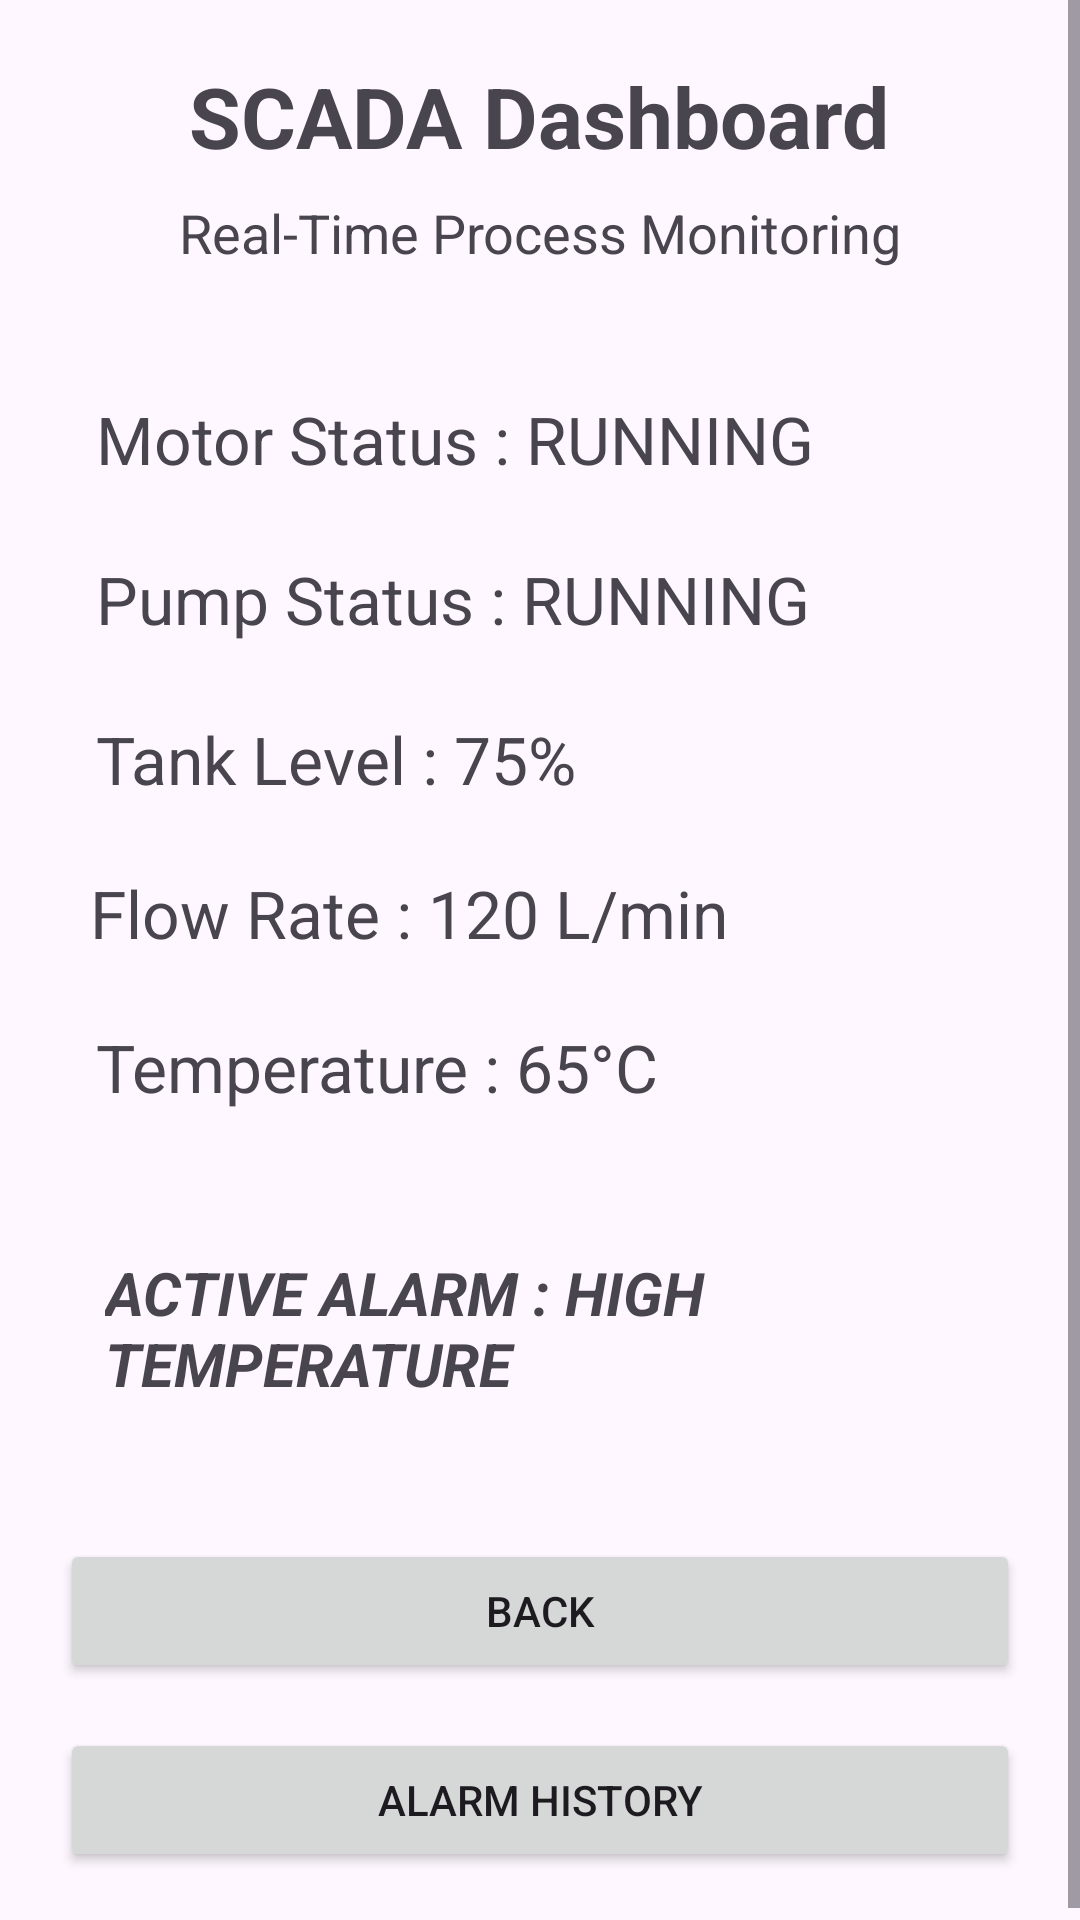

Write the Android layout XML for this screen, with the resource values it uses.
<!-- AndroidManifest.xml: application theme Theme.IndustrialFaultDiagnosis -->
<!-- res/layout/activity_scada.xml -->
<?xml version="1.0" encoding="utf-8"?>
<ScrollView xmlns:android="http://schemas.android.com/apk/res/android"
    android:layout_width="match_parent"
    android:layout_height="match_parent">

    <LinearLayout
        android:layout_width="match_parent"
        android:layout_height="wrap_content"
        android:orientation="vertical"
        android:padding="20dp">

        <TextView
            android:layout_width="wrap_content"
            android:layout_height="wrap_content"
            android:text="SCADA Dashboard"
            android:textSize="28sp"
            android:textStyle="bold"
            android:layout_gravity="center"/>

        <TextView
            android:layout_width="wrap_content"
            android:layout_height="wrap_content"
            android:text="Real-Time Process Monitoring"
            android:textSize="18sp"
            android:layout_marginTop="8dp"
            android:layout_gravity="center"/>

        <TextView
            android:layout_width="match_parent"
            android:layout_height="wrap_content"
            android:text="Motor Status : RUNNING"
            android:textSize="22sp"
            android:padding="12dp"
            android:layout_marginTop="30dp"/>

        <TextView
            android:layout_width="match_parent"
            android:layout_height="wrap_content"
            android:text="Pump Status : RUNNING"
            android:textSize="22sp"
            android:padding="12dp"/>

        <TextView
            android:id="@+id/txtTank"
            android:layout_width="match_parent"
            android:layout_height="wrap_content"
            android:text="Tank Level : 75%"
            android:textSize="22sp"
            android:padding="12dp"/>

        <TextView
            android:id="@+id/txtFlow"
            android:layout_width="match_parent"
            android:layout_height="wrap_content"
            android:text="Flow Rate : 120 L/min"
            android:textSize="22sp"
            android:padding="10dp"/>

        <TextView
            android:id="@+id/txtTemp"
            android:layout_width="match_parent"
            android:layout_height="wrap_content"
            android:text="Temperature : 65°C"
            android:textSize="22sp"
            android:padding="12dp"/>

        <TextView
            android:id="@+id/txtAlarm"
            android:layout_width="match_parent"
            android:layout_height="wrap_content"
            android:text="ACTIVE ALARM : HIGH TEMPERATURE"
            android:textSize="20sp"
            android:textStyle="bold|italic"
            android:padding="15dp"
            android:layout_marginTop="20dp"/>

        <Button
            android:id="@+id/btnBack"
            android:layout_width="match_parent"
            android:layout_height="wrap_content"
            android:text="Back"
            android:layout_marginTop="30dp"/>
        <Button
            android:id="@+id/btnAlarmHistory"
            android:layout_width="match_parent"
            android:layout_height="wrap_content"
            android:text="Alarm History"
            android:layout_marginTop="15dp"/>

    </LinearLayout>

</ScrollView>
<!-- resources referenced by this layout -->
<resources>
  <style name="Theme.IndustrialFaultDiagnosis" parent="Base.Theme.IndustrialFaultDiagnosis" />
  <style name="Base.Theme.IndustrialFaultDiagnosis" parent="Theme.Material3.DayNight.NoActionBar">
      </style>
</resources>
